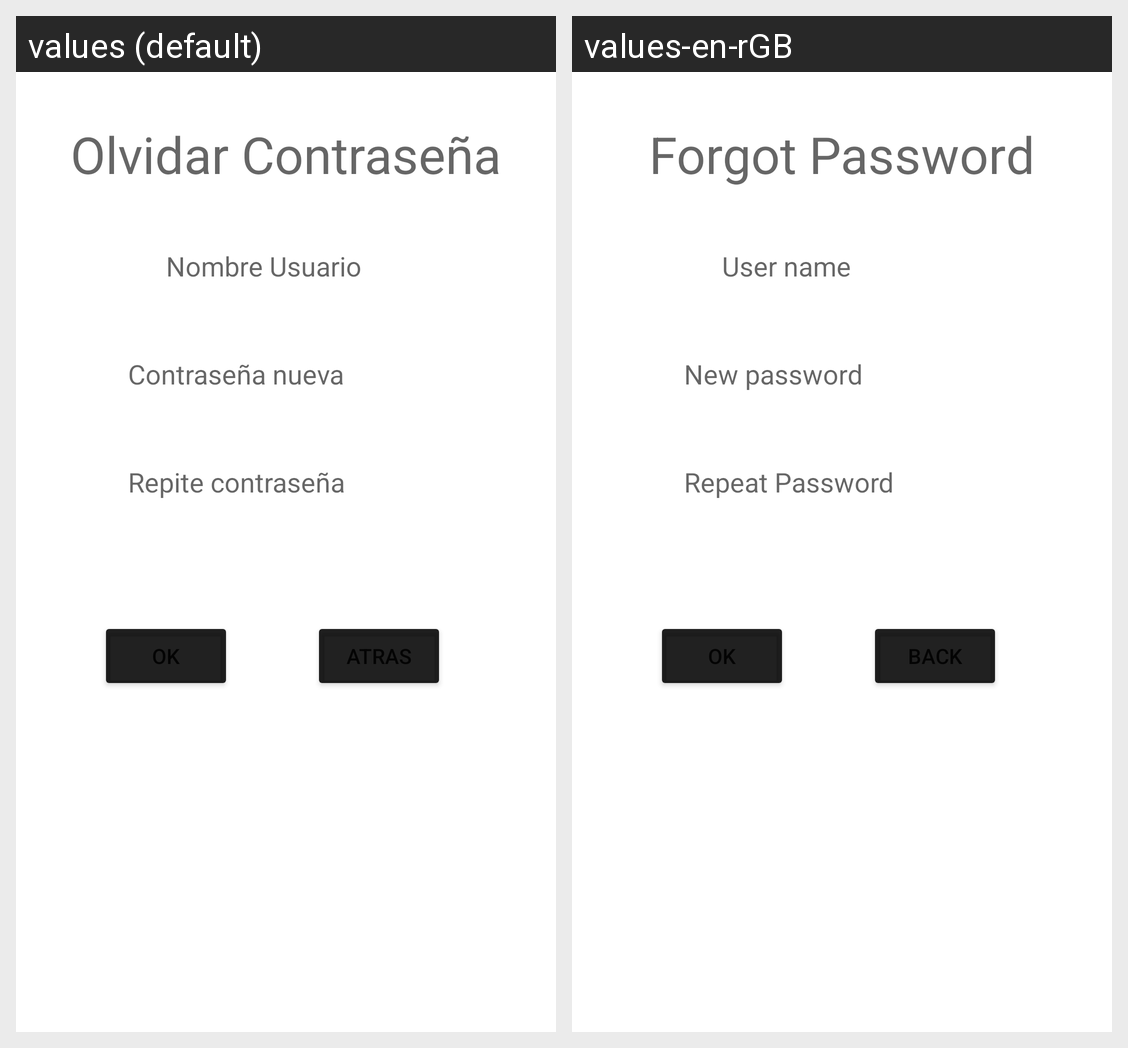

The same Android screen rendered under two of its app's locales, left to right. List the strings drawn on it with the default value and each locale's translation.
Android screen res/layout/activity_olvidar_contra.xml rendered under 2 locales, left to right: values (default), values-en-rGB. Device: Nexus 5 (rendered at 1080×1920; each locale shown at half size, 540×960, under a caption strip naming it); theme Theme.RetoFinal.
Strings drawn on this screen, with the default value and each locale's value (text and hints the layout hard-codes, and strings that could not be matched under every locale, appear in the picture but are not listed):

NombreUsuario
  values: Nombre Usuario
  values-en-rGB: User name

RepiteContra
  values: Repite contraseña
  values-en-rGB: Repeat Password
